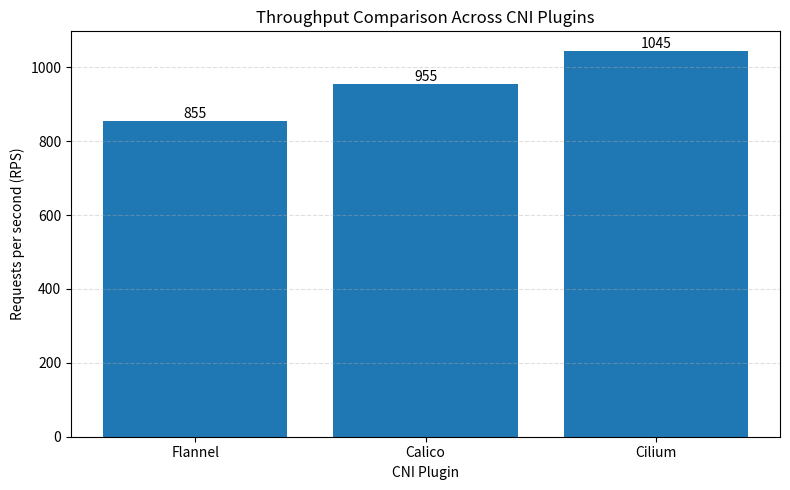

Write the Python code that produced this figure. (Note: this script raises an exception after producing the figure.)
# AI Declaration: This script skeleton was generated with AI assistance and must be reviewed by the team.
import matplotlib.pyplot as plt

plugins = ["Flannel", "Calico", "Cilium"]
throughput_rps = [855, 955, 1045]

plt.figure(figsize=(8, 5))
bars = plt.bar(plugins, throughput_rps)
plt.title("Throughput Comparison Across CNI Plugins")
plt.xlabel("CNI Plugin")
plt.ylabel("Requests per second (RPS)")
plt.grid(axis="y", linestyle="--", alpha=0.4)

for bar, value in zip(bars, throughput_rps):
    plt.text(bar.get_x() + bar.get_width() / 2, value + 8, str(value), ha="center")

plt.tight_layout()
plt.savefig("7_plots/7_throughput_comparison.png", dpi=200)
